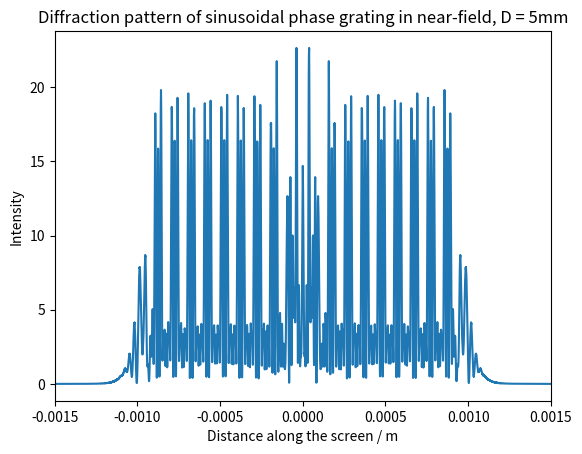

The matplotlib source for this figure:
#!/usr/bin/env python3
# -*- coding: utf-8 -*-
"""
Created on Mon Feb 12 16:47:38 2018

[redacted]
"""

#Exercise 3A, Supplementary task 2 - Diffraction pattern for sinusoidal phase grating in near-field

import numpy as np
import numpy.fft as fft
from numpy import pi, sin
import matplotlib.pyplot as plt

#Calculate edges of aperture:

def edges(N,L,d,delta):
    edges = [(L - d)/2, (L + d)/2]  #edges of aperture slit
    edges_no = [edges[0]/delta,edges[1]/delta]    #edges of aperture in number space    
    edges_no_int = np.rint(edges_no).astype(int)    #convert to integers for array
    return edges_no_int[0], edges_no_int[1]

#Function to creates single slit aperture: 

def singleslit(N,L,d,delta):
    
    slit = np.zeros(N)  #aperture array
    slit_edge1, slit_edge2 = edges(N,L,d,delta) #edges of array
    slit[slit_edge1:slit_edge2] = 1   #set slit values in aperture array to 1
    return slit

#Function to creates sinusoidal phase grating:

def sinslit(N,L,d,delta,s,m):
    
    slit = np.zeros(int(N),dtype=complex)  #aperture array
    slit_edge1, slit_edge2 = edges(N,L,d,delta) #edges of array
        
    #Adds sinusoidal phase correction within slit width:
    
    for i in range(slit_edge1,slit_edge2):
        if i<=(int(N/2)):
            phi = (m/2)*sin(((L/2) - (i*delta))*2*pi/s)
        else:
            phi = (m/2)*sin((-(L/2) + (i*delta))*2*pi/s)
            
        slit[i] = 1.0 * np.exp(1j*phi)
        
    return slit

#Function to produce near-field correction within aperture width: 

def nearslit(N,L,d,delta,D):
    
    slit = np.zeros(int(N),dtype=complex)  #aperture array
    slit_edge1, slit_edge2 = edges(N,L,d,delta) #edges of array

    for i in range(slit_edge1,slit_edge2):
        
        phi = (((L/2) - (i*delta))**2)*pi/(lambda_0*D)
        slit[i] = 1.0 * np.exp(1j*phi)
                    
    return slit
    

def fft_slit(N,delta,slit,lambda_0,D,L,d):
    
    j = np.arange(int(N))
    y = (j-(N/2))*lambda_0 * D / L
    
    ft_aperture = fft.fftshift(fft.fft(slit))
    
    intensity = (2*pi/(lambda_0*D)) * delta**2 * (abs(ft_aperture))**2  
    
    return intensity, y
    
#Constants:
    
N = 2 ** 22  #Size of array
L = 5.0 * 10 ** (-3)  #Total extent of the aperture
D = 5.0 * 10 ** (-3)     #Distance to screen
d = 2.0 * 10 ** (-3)    #Slit width
lambda_0 = 500.0 * 10 **(-9)  #Wavelength
s = 100.0 * 10**(-6)
m = 8.0

delta = L/N     #width of point in array

#Create aperture array and use to calculate intensity of diffraction pattern:

slit = np.multiply(nearslit(N,L,d,delta,D),sinslit(N,L,d,delta,s,m))
intensity, y = fft_slit(N,delta,slit,lambda_0,D,L,d)

#Plot and save graph

plt.plot(y,intensity)
plt.xlim(-0.0015,0.0015)
plt.xlabel("Distance along the screen / m")
plt.ylabel("Intensity")
plt.title("Diffraction pattern of sinusoidal phase grating in near-field, D = 5mm")
plt.savefig('Sin_near_5mm.eps', format='eps', dpi=1000)
plt.show()